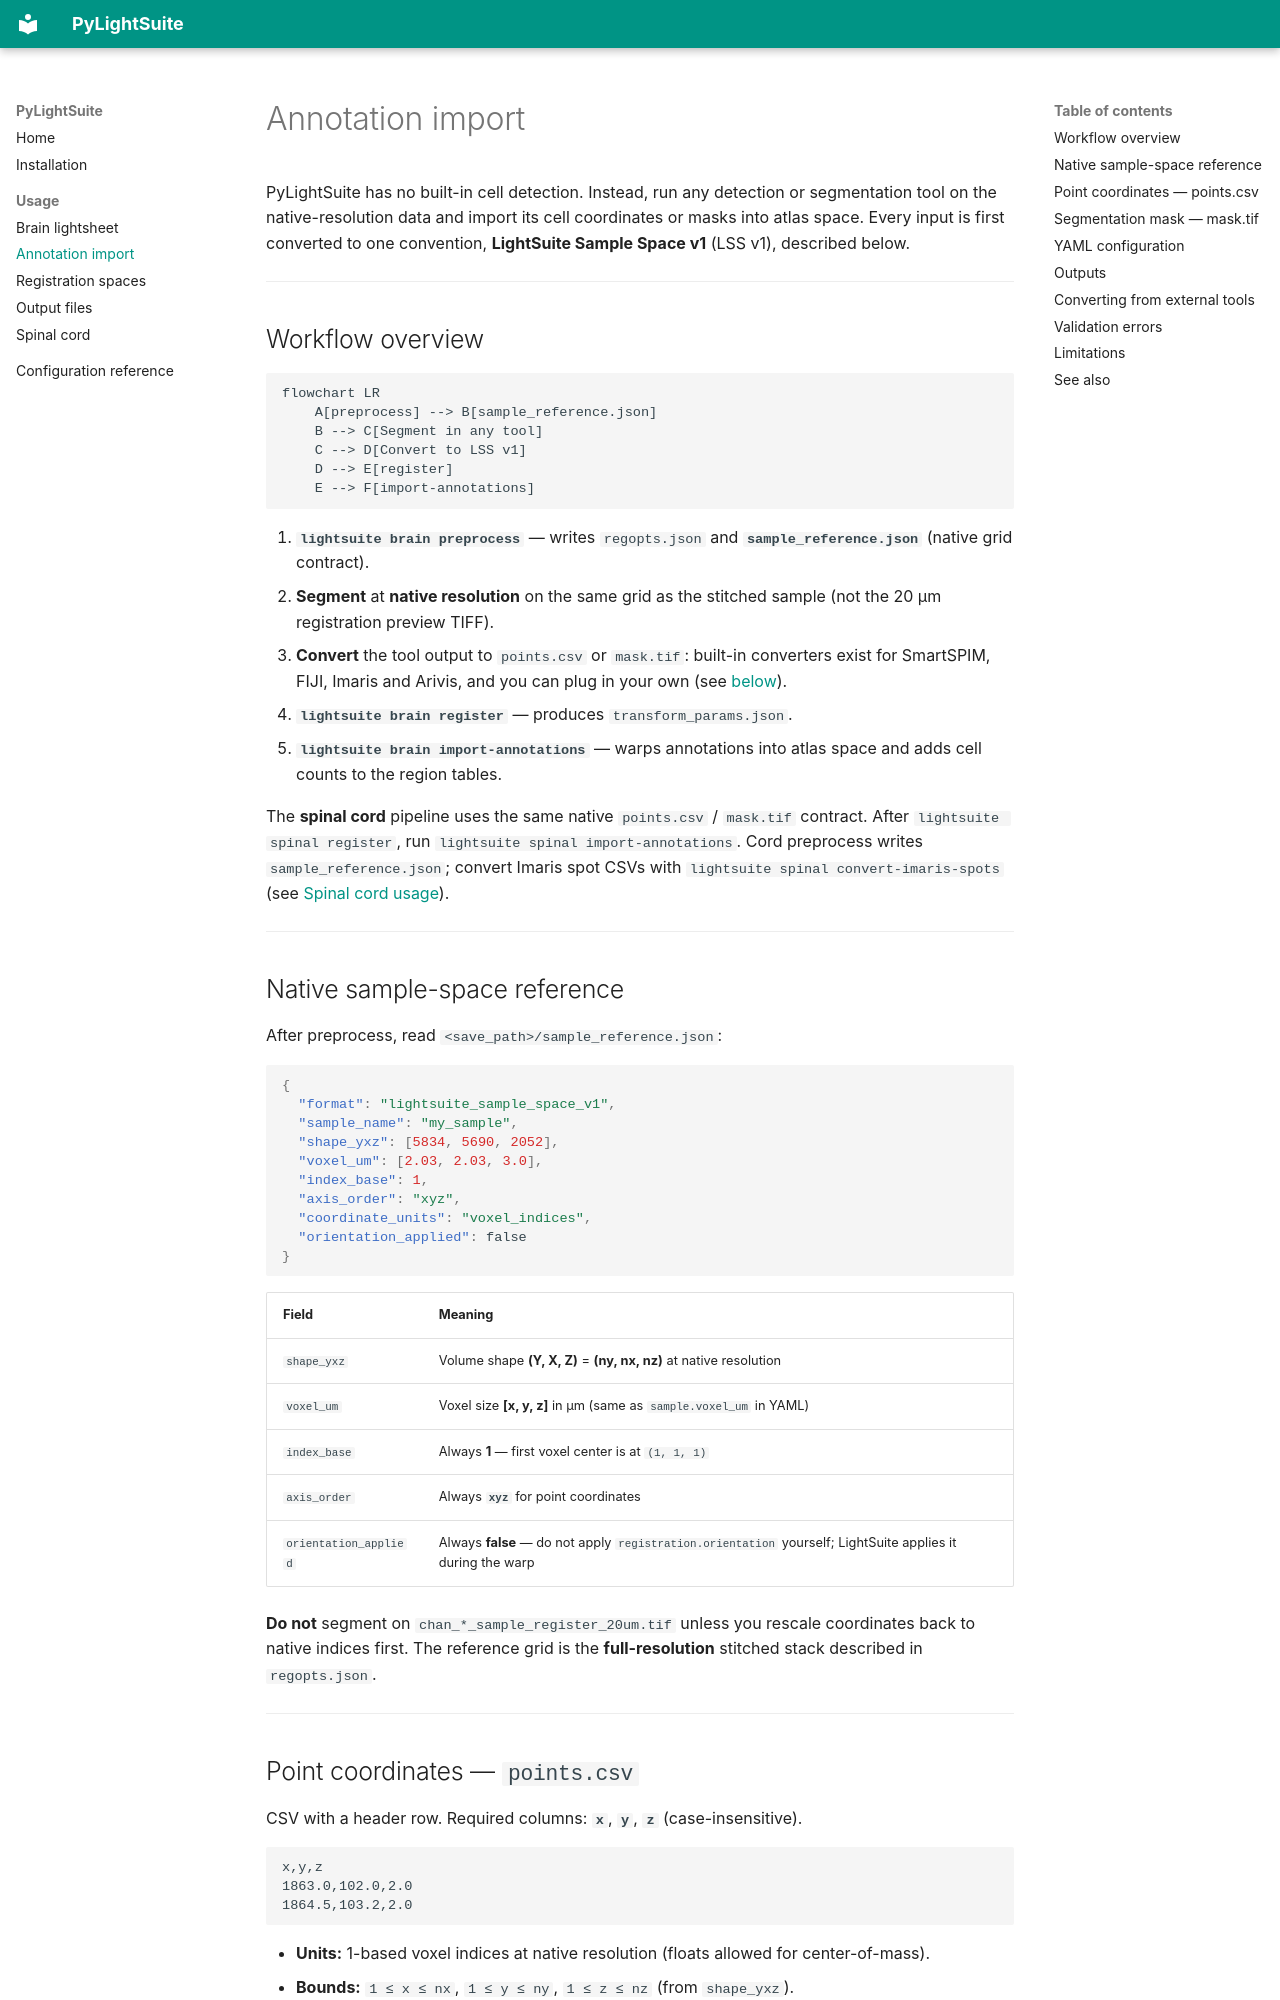

repository: Wyss-Microscopy/PyLightSuite · page: annotation_import/index.html · generator: mkdocs

# Annotation import

PyLightSuite has no built-in cell detection. Instead, run any detection or segmentation tool on the native-resolution data and import its cell coordinates or masks into atlas space. Every input is first converted to one convention, **LightSuite Sample Space v1** (LSS v1), described below.

---

## Workflow overview

```mermaid
flowchart LR
    A[preprocess] --> B[sample_reference.json]
    B --> C[Segment in any tool]
    C --> D[Convert to LSS v1]
    D --> E[register]
    E --> F[import-annotations]
```

1. **`lightsuite brain preprocess`** — writes `regopts.json` and **`sample_reference.json`** (native grid contract).
2. **Segment** at **native resolution** on the same grid as the stitched sample (not the 20 µm registration preview TIFF).
3. **Convert** the tool output to `points.csv` or `mask.tif`: built-in converters exist for SmartSPIM, FIJI, Imaris and Arivis, and you can plug in your own (see [below](#converting-from-external-tools)).
4. **`lightsuite brain register`** — produces `transform_params.json`.
5. **`lightsuite brain import-annotations`** — warps annotations into atlas space and adds cell counts to the region tables.

The **spinal cord** pipeline uses the same native `points.csv` / `mask.tif` contract. After
`lightsuite spinal register`, run `lightsuite spinal import-annotations`. Cord preprocess
writes `sample_reference.json`; convert Imaris spot CSVs with
`lightsuite spinal convert-imaris-spots` (see [Spinal cord usage](usage_spinal_cord.md)).

---

## Native sample-space reference

After preprocess, read `<save_path>/sample_reference.json`:

```json
{
  "format": "lightsuite_sample_space_v1",
  "sample_name": "my_sample",
  "shape_yxz": [5834, 5690, 2052],
  "voxel_um": [2.03, 2.03, 3.0],
  "index_base": 1,
  "axis_order": "xyz",
  "coordinate_units": "voxel_indices",
  "orientation_applied": false
}
```

| Field | Meaning |
|-------|---------|
| `shape_yxz` | Volume shape **(Y, X, Z)** = **(ny, nx, nz)** at native resolution |
| `voxel_um` | Voxel size **[x, y, z]** in µm (same as `sample.voxel_um` in YAML) |
| `index_base` | Always **1** — first voxel center is at `(1, 1, 1)` |
| `axis_order` | Always **`xyz`** for point coordinates |
| `orientation_applied` | Always **false** — do not apply `registration.orientation` yourself; LightSuite applies it during the warp |

**Do not** segment on `chan_*_sample_register_20um.tif` unless you rescale coordinates back to native indices first. The reference grid is the **full-resolution** stitched stack described in `regopts.json`.

---
